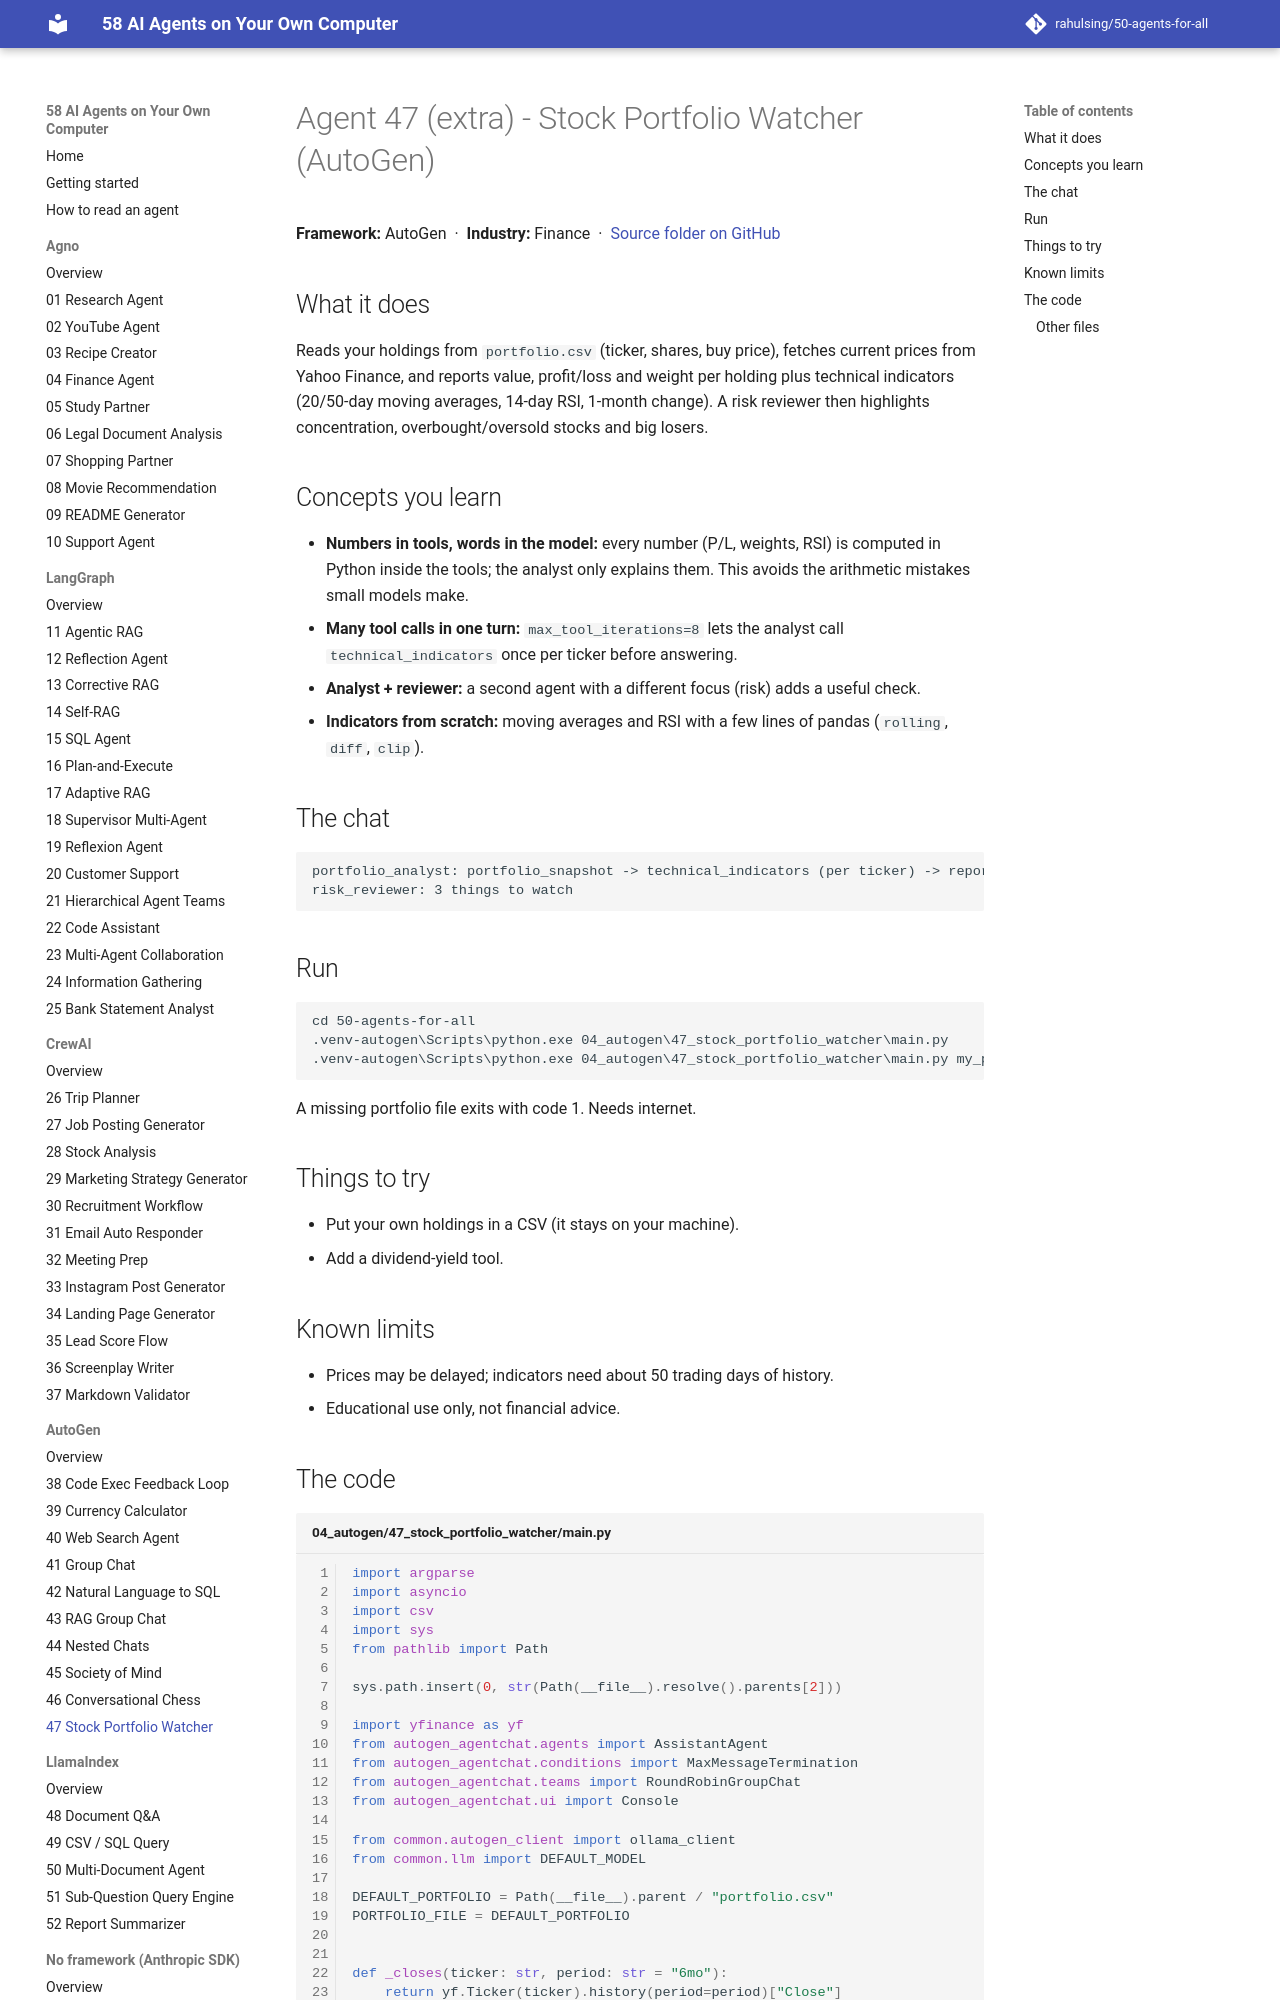

repository: rahulsing/50-agents-for-all · page: agents/04_autogen/47_stock_portfolio_watcher/index.html · generator: mkdocs

# Agent 47 (extra) - Stock Portfolio Watcher (AutoGen)

## What it does
Reads your holdings from `portfolio.csv` (ticker, shares, buy price), fetches current prices from Yahoo Finance, and reports value, profit/loss and weight per holding plus technical indicators (20/50-day moving averages, 14-day RSI, 1-month change). A risk reviewer then highlights concentration, overbought/oversold stocks and big losers.
